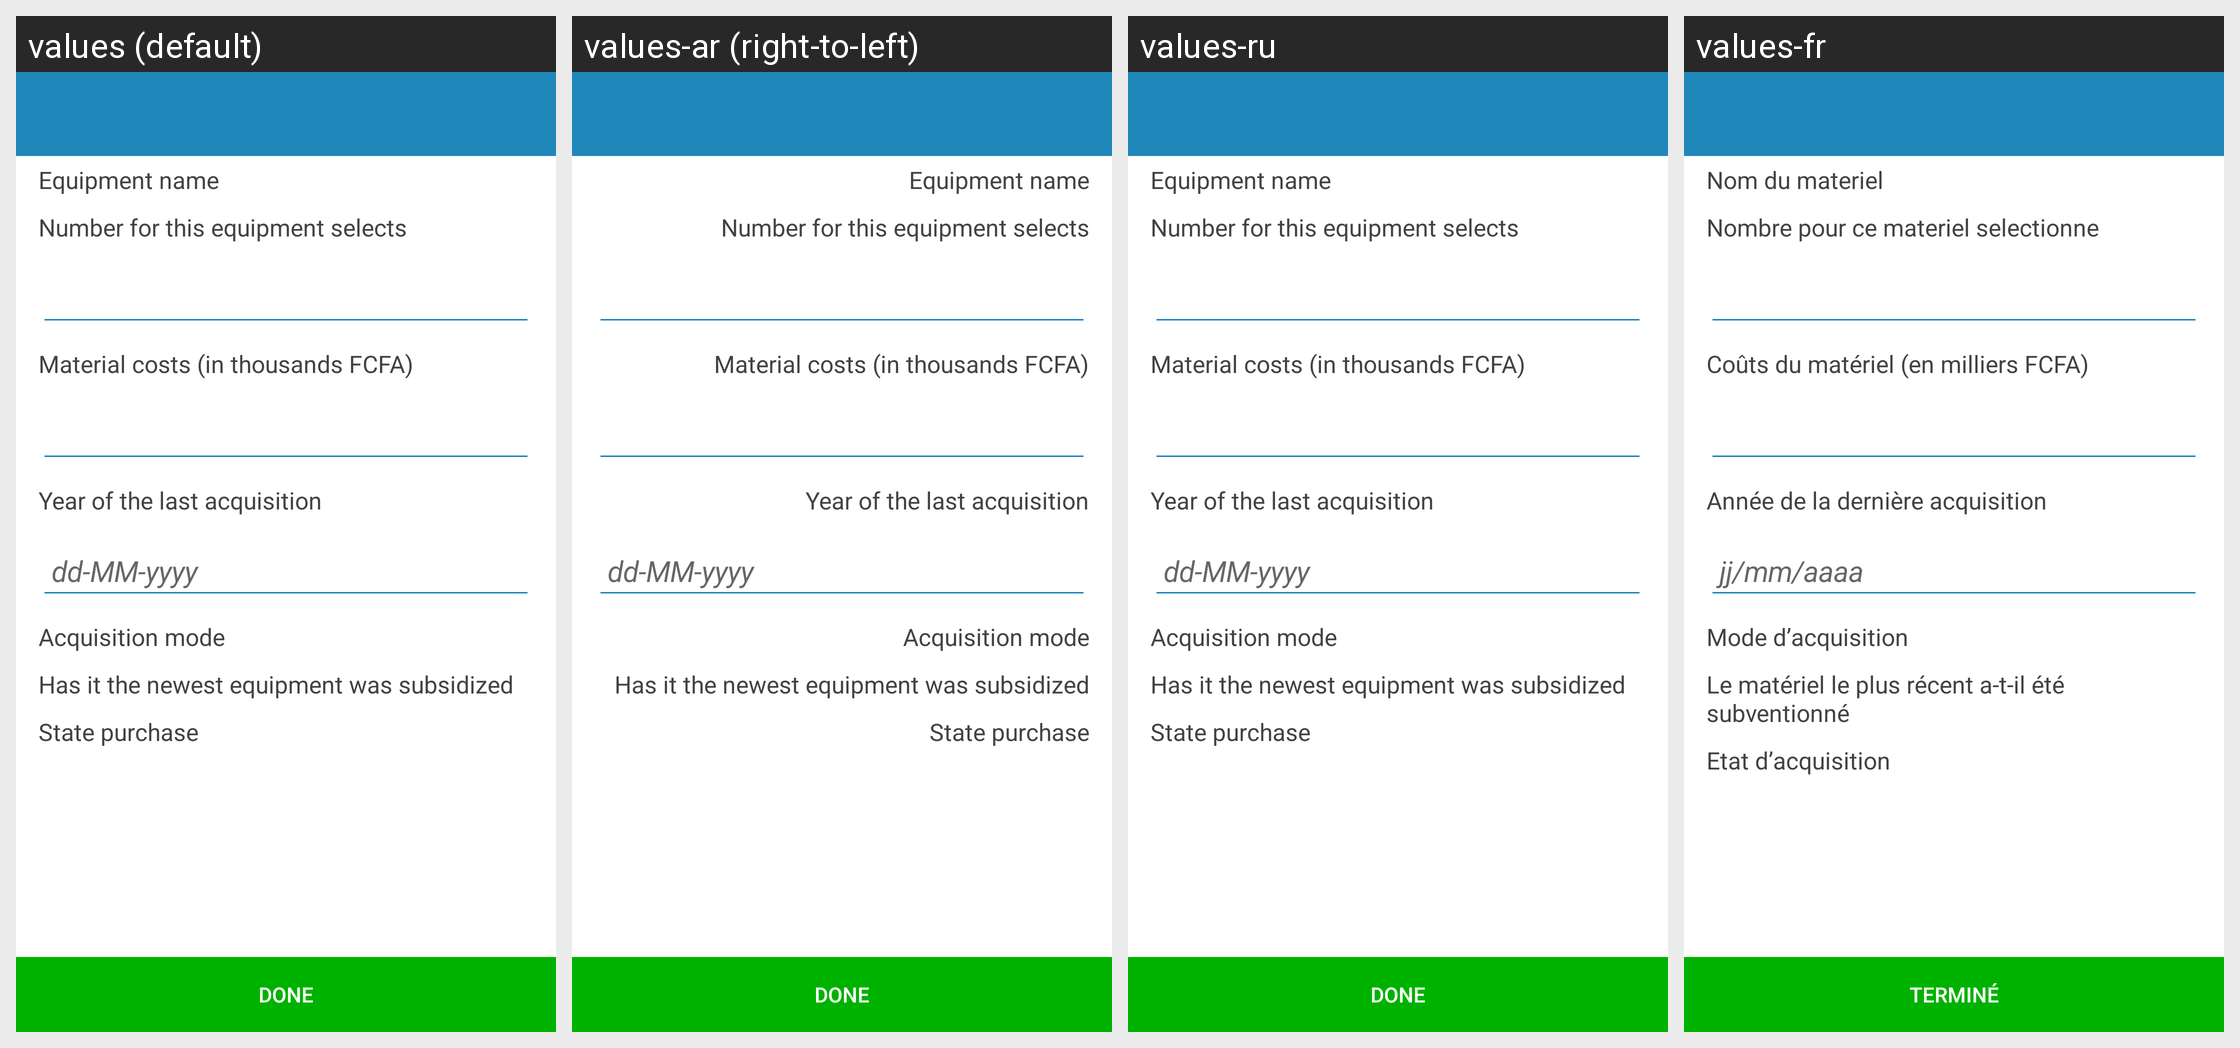

The same Android screen rendered under several of its app's locales, left to right. List the strings drawn on it with the default value and each locale's translation.
Android screen res/layout/sn_farmer_operation_equipment.xml rendered under 4 locales, left to right: values (default), values-ar (right-to-left), values-ru, values-fr. Device: Nexus 5 (rendered at 1080×1920; each locale shown at half size, 540×960, under a caption strip naming it); theme AppTheme.
Other locales in the repository, not shown: values-af, values-ca.
Strings drawn on this screen, with the default value and each locale's value (text and hints the layout hard-codes, and strings that could not be matched under every locale, appear in the picture but are not listed):

farmer_operating_equipment_name
  values: Equipment name
  values-ar: Equipment name  [not translated; the default value is used]
  values-ru: Equipment name  [not translated; the default value is used]
  values-fr: Nom du materiel

farmer_operating_equipment_count
  values: Number for this equipment selects
  values-ar: Number for this equipment selects  [not translated; the default value is used]
  values-ru: Number for this equipment selects  [not translated; the default value is used]
  values-fr: Nombre pour ce materiel selectionne

farmer_operating_equipment_cost
  values: Material costs (in thousands FCFA)
  values-ar: Material costs (in thousands FCFA)  [not translated; the default value is used]
  values-ru: Material costs (in thousands FCFA)  [not translated; the default value is used]
  values-fr: Coûts du matériel (en milliers FCFA)

farmer_operating_equipment_year_acquisition
  values: Year of the last acquisition
  values-ar: Year of the last acquisition  [not translated; the default value is used]
  values-ru: Year of the last acquisition  [not translated; the default value is used]
  values-fr: Année de la dernière acquisition

farmer_operating_equipment_mode_acquisition
  values: Acquisition mode
  values-ar: Acquisition mode  [not translated; the default value is used]
  values-ru: Acquisition mode  [not translated; the default value is used]
  values-fr: Mode d’acquisition

farmer_operating_equipment_has_subsitized
  values: Has it the newest equipment was subsidized
  values-ar: Has it the newest equipment was subsidized  [not translated; the default value is used]
  values-ru: Has it the newest equipment was subsidized  [not translated; the default value is used]
  values-fr: Le matériel le plus récent a-t-il été subventionné

farmer_operating_equipment_state_purchase
  values: State purchase
  values-ar: State purchase  [not translated; the default value is used]
  values-ru: State purchase  [not translated; the default value is used]
  values-fr: Etat d’acquisition

action_done
  values: Done
  values-ar: Done  [not translated; the default value is used]
  values-ru: Done  [not translated; the default value is used]
  values-fr: Terminé
